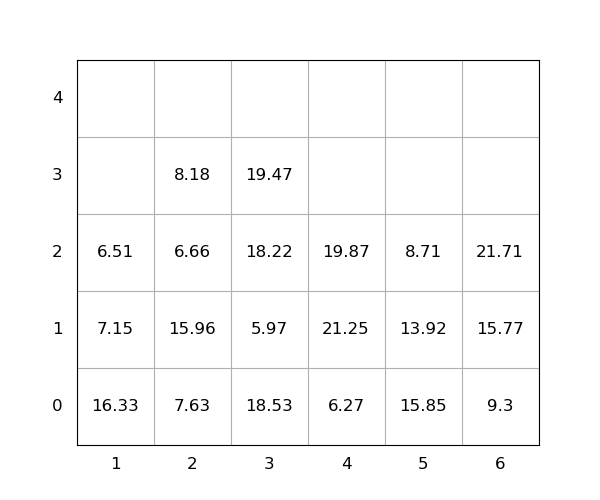

Source data for this figure (header and first rows):
idx, loc_x, loc_y, loc_z, weight, seq, emerg, reloc, size(ft)
1, 5, 0, 0, 15.85, 0, 0, 1.0, 20
2, 5, 0, 1, 13.92, 0, 0, 1.0, 20
3, 2, 0, 0, 7.63, 0, 0, 1, 20
4, 6, 0, 0, 9.3, 0, 0, 0, 20
5, 1, 0, 0, 16.33, 0, 0, 1.0, 20
6, 3, 0, 0, 18.53, 0, 0, 1.0, 20
7, 4, 0, 0, 6.27, 0, 0, 0, 20
8, 6, 0, 1, 15.77, 0, 0, 0, 20
9, 2, 0, 1, 15.96, 0, 0, 1.0, 20
10, 5, 0, 2, 8.71, 0, 0, 1.0, 20
11, 2, 0, 2, 6.66, 1, 0, 1, 20
12, 6, 0, 2, 21.71, 2, 0, 0, 20
13, 4, 0, 1, 21.25, 3, 0, 1.0, 20
14, 3, 0, 1, 5.97, 4, 0, 1.0, 20
15, 3, 0, 2, 18.22, 5, 0, 1.0, 20
16, 2, 0, 3, 8.18, 6, 0, 1.0, 20
17, 3, 0, 3, 19.47, 7, 0, 1.0, 20
18, 4, 0, 2, 19.87, 8, 0, 1.0, 20
19, 1, 0, 1, 7.15, 9, 0, 1.0, 20
20, 1, 0, 2, 6.51, 10, 0, 1.0, 20
